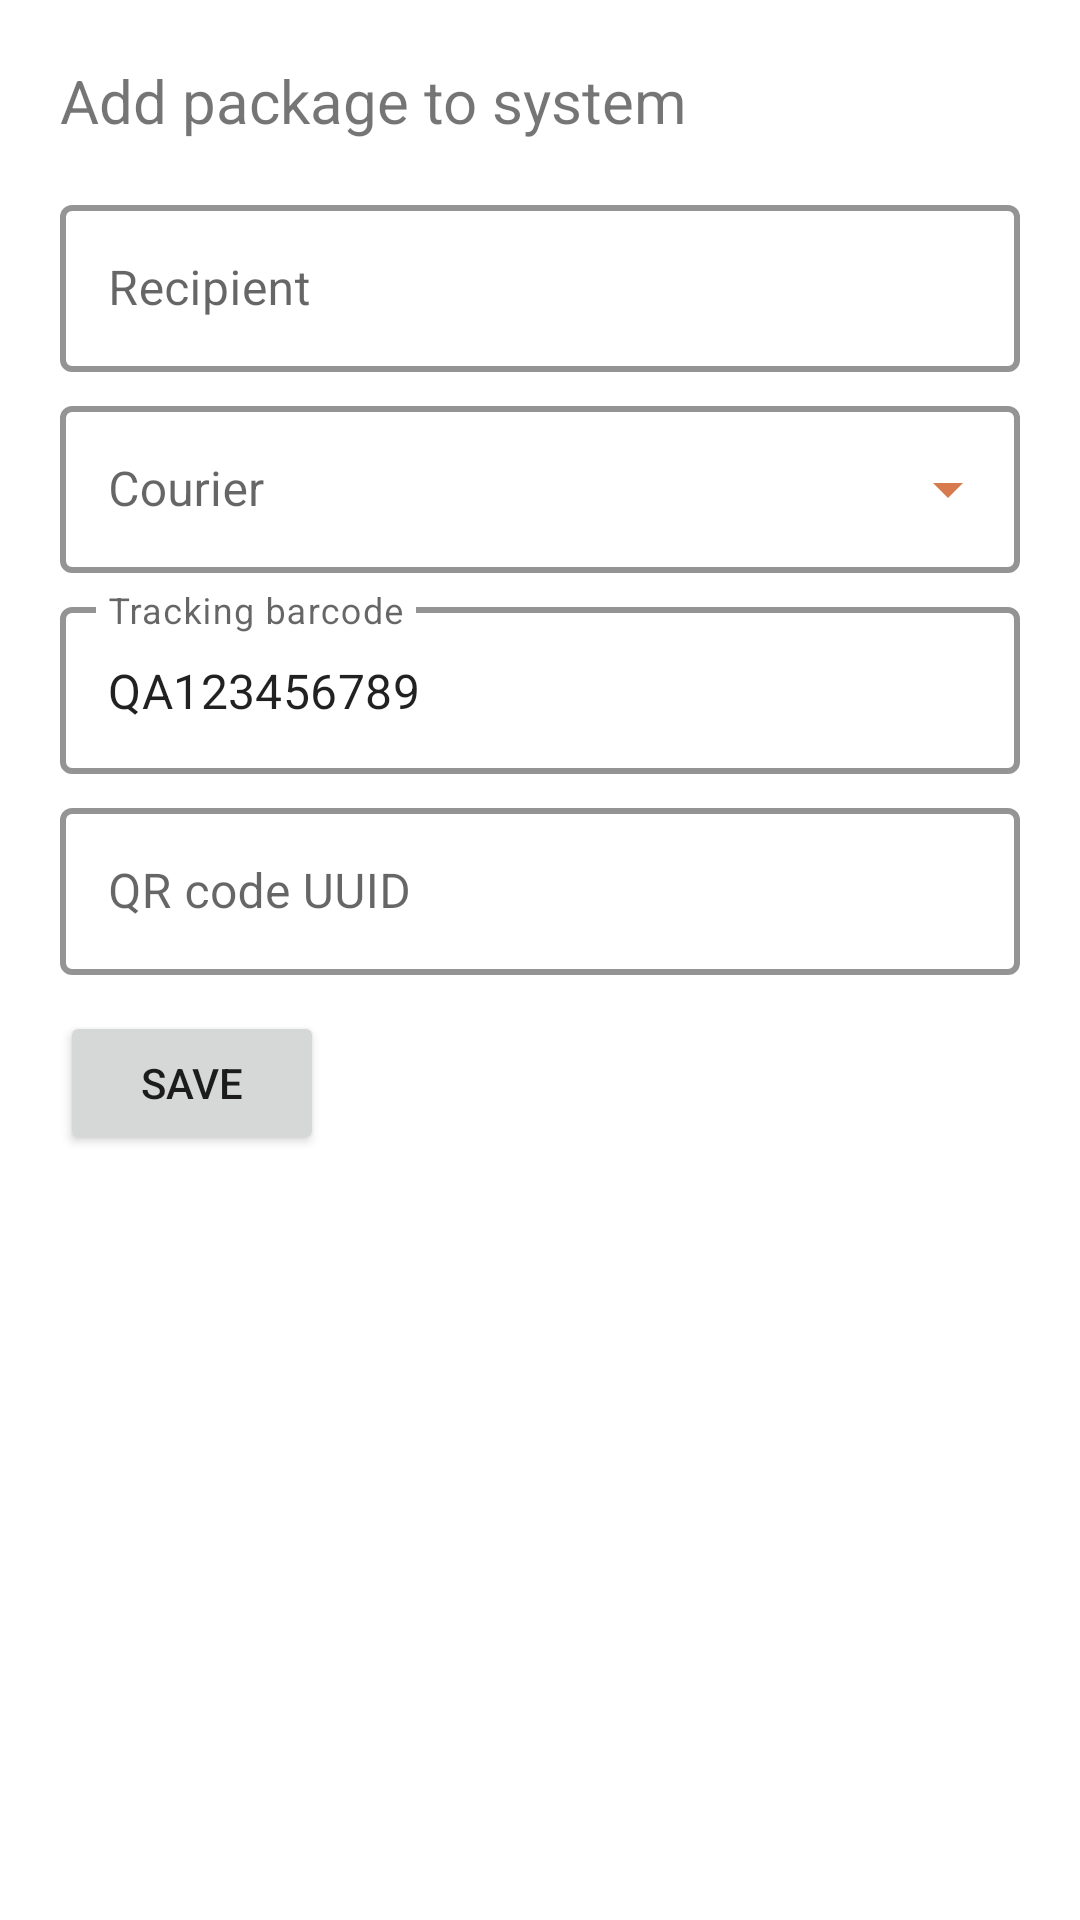

The Android layout XML behind this screen, and the referenced resources:
<!-- AndroidManifest.xml: application theme AppTheme -->
<!-- res/layout/content_scrolling.xml -->
<?xml version="1.0" encoding="utf-8"?>
<androidx.core.widget.NestedScrollView xmlns:android="http://schemas.android.com/apk/res/android"
    xmlns:app="http://schemas.android.com/apk/res-auto"
    android:id="@+id/nestedScrollView"
    app:layout_behavior="com.google.android.material.bottomsheet.BottomSheetBehavior"
    android:layout_width="match_parent"
    android:layout_height="wrap_content">

<androidx.constraintlayout.widget.ConstraintLayout
    android:id="@+id/constraintLayout"
    android:layout_width="match_parent"
    android:layout_height="match_parent"
    android:paddingBottom="64dp"
    android:paddingHorizontal="20dp">


    <TextView
        android:id="@+id/addPackageTpSystemTitle"
        android:layout_width="wrap_content"
        android:layout_height="wrap_content"
        android:layout_marginTop="20dp"
        android:text="Add package to system"
        android:textSize="20sp"
        app:layout_constraintStart_toStartOf="parent"
        app:layout_constraintTop_toTopOf="parent" />

    <com.google.android.material.textfield.TextInputLayout
        android:id="@+id/recipientDropdownLayout"
        style="@style/Postroom.OutlinedBox.ExposedDropdownMenu.NoArrow"
        android:layout_width="match_parent"
        android:layout_height="wrap_content"
        android:layout_marginTop="16dp"
        android:hint="Recipient"
        android:labelFor="@+id/recipientDropdown"
        app:layout_constraintEnd_toEndOf="parent"
        app:layout_constraintStart_toStartOf="parent"
        app:layout_constraintTop_toBottomOf="@+id/addPackageTpSystemTitle">

        <AutoCompleteTextView
            android:id="@+id/recipientDropdown"
            android:layout_width="match_parent"
            android:ems="10"
            android:completionThreshold="1"
            android:layout_height="wrap_content" />

    </com.google.android.material.textfield.TextInputLayout>

    <com.google.android.material.textfield.TextInputLayout
        android:id="@+id/courierDropdownLayout"
        style="@style/Postroom.OutlinedBox.ExposedDropdownMenu"
        android:layout_width="match_parent"
        android:layout_height="wrap_content"
        android:layout_marginTop="6dp"
        android:hint="Courier"
        android:orientation="horizontal"
        app:layout_constraintStart_toStartOf="parent"
        app:layout_constraintTop_toBottomOf="@+id/recipientDropdownLayout">


        <AutoCompleteTextView
            android:id="@+id/courierDropdown"
            android:layout_width="match_parent"
            android:layout_height="wrap_content"
            android:inputType="none" />

    </com.google.android.material.textfield.TextInputLayout>

    <com.google.android.material.textfield.TextInputLayout
        android:id="@+id/trackingBarcodeLayout"
        style="@style/Postroom.OutlinedBox"
        android:layout_width="match_parent"
        android:layout_height="wrap_content"
        android:layout_marginTop="6dp"
        android:hint="Tracking barcode"
        android:orientation="horizontal"
        app:layout_constraintStart_toStartOf="parent"
        app:layout_constraintTop_toBottomOf="@+id/courierDropdownLayout">


        <com.google.android.material.textfield.TextInputEditText
            android:id="@+id/trackingBarcodeInput"
            android:layout_width="match_parent"
            android:layout_height="wrap_content"
            android:text="QA123456789" />

    </com.google.android.material.textfield.TextInputLayout>

    <com.google.android.material.textfield.TextInputLayout
        android:id="@+id/qrCodeLayout"
        style="@style/Postroom.OutlinedBox"
        android:layout_width="match_parent"
        android:layout_height="wrap_content"
        android:layout_marginTop="6dp"
        android:hint="QR code UUID"
        android:orientation="horizontal"
        app:layout_constraintStart_toStartOf="parent"
        app:layout_constraintTop_toBottomOf="@+id/trackingBarcodeLayout">


        <com.google.android.material.textfield.TextInputEditText
            android:id="@+id/qrCodeInput"
            android:layout_width="match_parent"
            android:layout_height="wrap_content" />

    </com.google.android.material.textfield.TextInputLayout>

    <Button
        android:id="@+id/saveButton"
        android:layout_width="wrap_content"
        android:layout_height="wrap_content"
        android:layout_marginTop="12dp"
        android:text="Save"
        app:layout_constraintStart_toStartOf="parent"
        app:layout_constraintTop_toBottomOf="@+id/qrCodeLayout" />

    <ProgressBar
        android:id="@+id/progressBar"
        style="?android:attr/progressBarStyle"
        android:layout_width="40dp"
        android:layout_height="40dp"
        android:layout_marginTop="12dp"
        app:layout_constraintEnd_toEndOf="parent"
        app:layout_constraintTop_toTopOf="parent" />
</androidx.constraintlayout.widget.ConstraintLayout>
</androidx.core.widget.NestedScrollView>
<!-- resources referenced by this layout -->
<resources>
  <style name="Postroom.OutlinedBox" parent="Widget.MaterialComponents.TextInputLayout.OutlinedBox">
          <item name="boxStrokeColor">@color/colorPrimary</item>
          <item name="hintTextColor">@color/colorPrimary</item>
          <item name="boxStrokeWidth">2dp</item>
      </style>
  <style name="Postroom.OutlinedBox.ExposedDropdownMenu" parent="Widget.MaterialComponents.TextInputLayout.OutlinedBox.ExposedDropdownMenu">
          <item name="boxStrokeColor">@color/colorPrimary</item>
          <item name="hintTextColor">@color/colorPrimary</item>
          <item name="endIconTint">@color/colorPrimary</item>
          <item name="boxStrokeWidth">2dp</item>
      </style>
  <style name="Postroom.OutlinedBox.ExposedDropdownMenu.NoArrow">
          <item name="materialThemeOverlay">
              @style/ThemeOverlay.MaterialComponents.AutoCompleteTextView.OutlinedBox
          </item>
          <item name="endIconMode">none</item>
      </style>
  <style name="AppTheme" parent="Theme.MaterialComponents.DayNight.DarkActionBar">
          
          <item name="colorPrimary">@color/colorPrimary</item>
          <item name="colorPrimaryDark">@color/colorPrimaryDark</item>
          <item name="colorAccent">@color/colorAccent</item>
          <item name="android:dropDownListViewStyle">@style/Postroom.ListBoxesWithDividers</item>
          <item name="android:actionOverflowButtonStyle">@style/postroomOverflow</item>
      </style>
  <color name="colorPrimary">#d77a4e</color>
  <color name="colorPrimaryDark">#a14418</color>
  <color name="colorAccent">#1861a1</color>
  <style name="Postroom.ListBoxesWithDividers" parent="@android:style/Widget.ListView">
          <item name="android:divider">@color/colorDivider</item>
          <item name="android:dividerHeight">1px</item>
      </style>
  <style name="postroomOverflow" parent="android:style/Widget.Holo.Light.ActionButton.Overflow">
          <item name="android:src">@drawable/ic_baseline_build_24</item>
      </style>
  <color name="colorDivider">#FFD0B5</color>
</resources>
